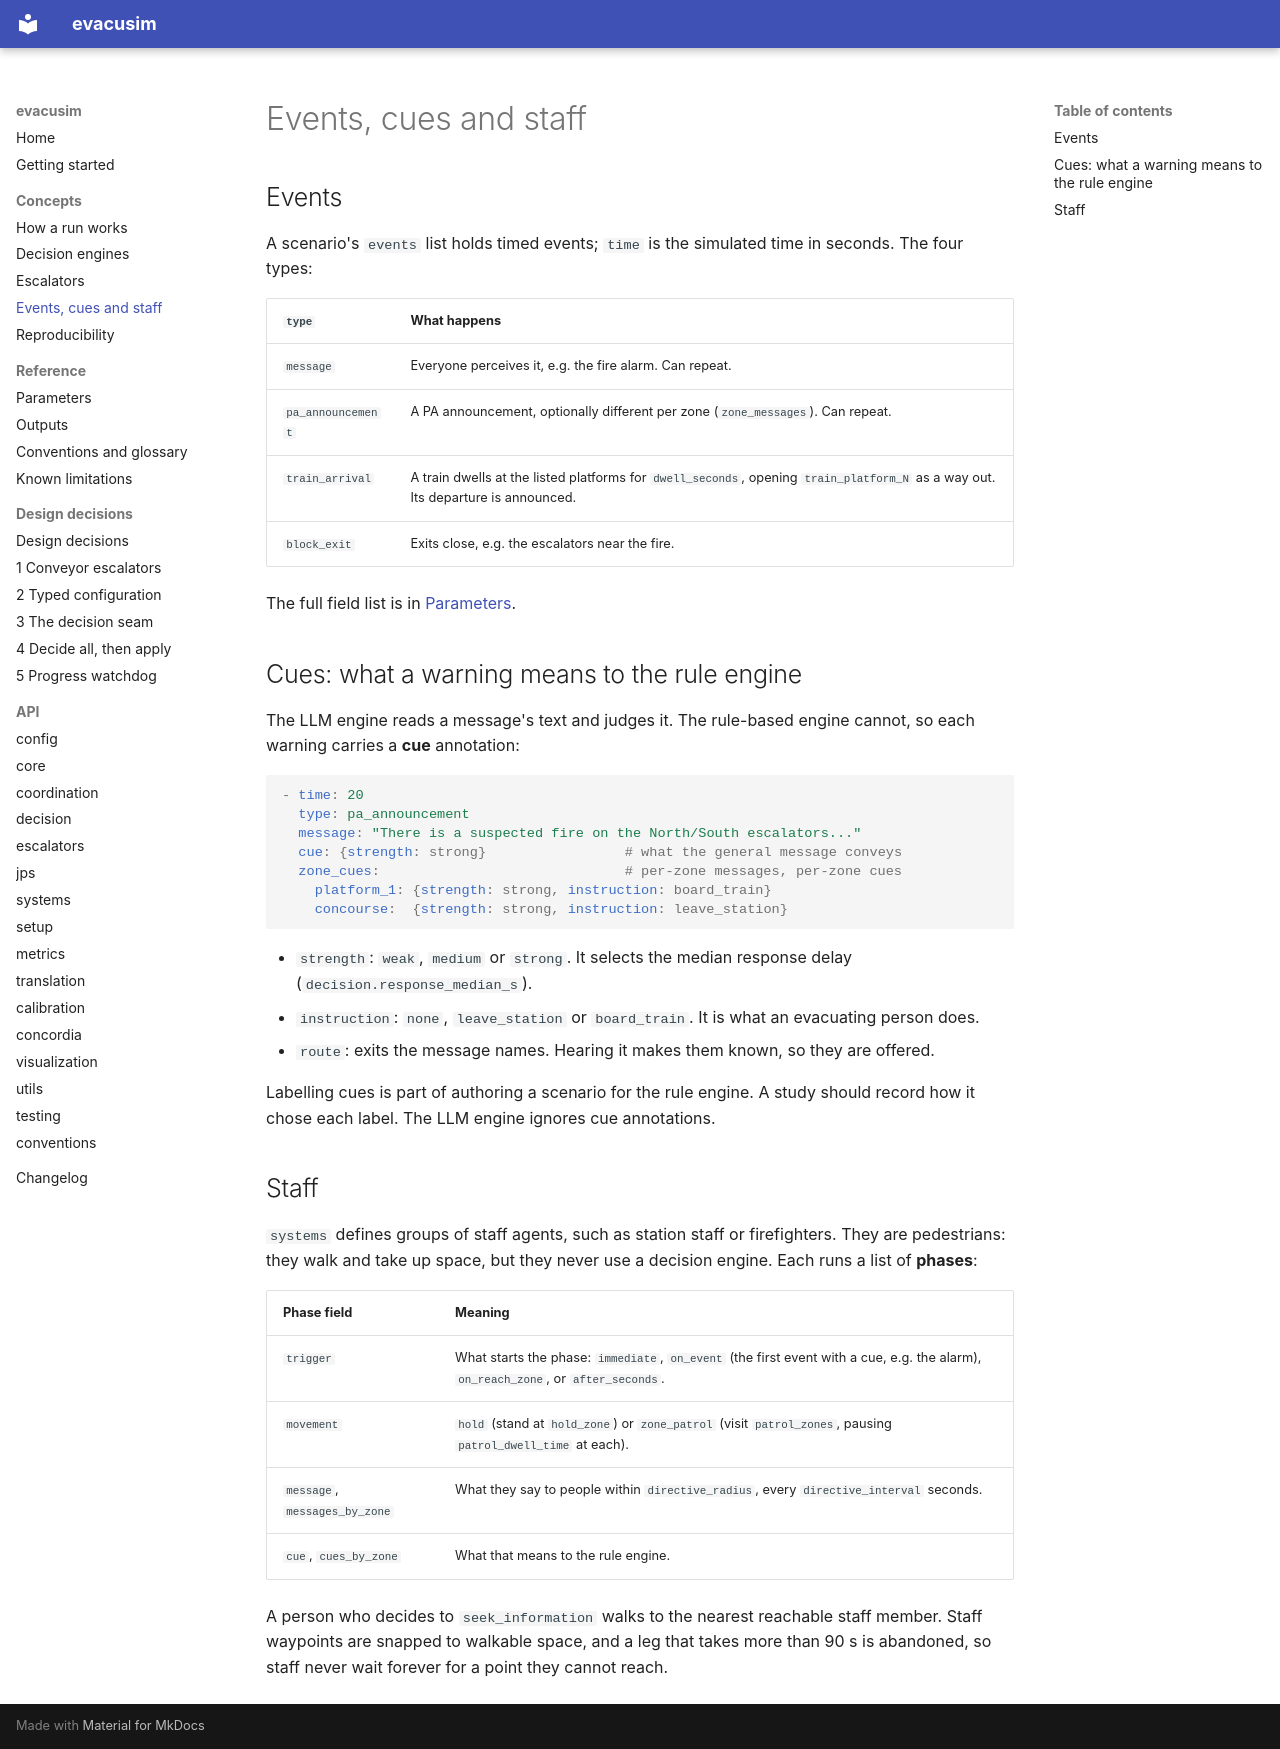

repository: MJones235/llm-evacuation-sim · page: concepts/events-and-staff/index.html · generator: mkdocs

# Events, cues and staff

## Events

A scenario's `events` list holds timed events; `time` is the simulated time
in seconds. The four types:

| `type` | What happens |
|---|---|
| `message` | Everyone perceives it, e.g. the fire alarm. Can repeat. |
| `pa_announcement` | A PA announcement, optionally different per zone (`zone_messages`). Can repeat. |
| `train_arrival` | A train dwells at the listed platforms for `dwell_seconds`, opening `train_platform_N` as a way out. Its departure is announced. |
| `block_exit` | Exits close, e.g. the escalators near the fire. |

The full field list is in [Parameters](../parameters.md).

## Cues: what a warning means to the rule engine

The LLM engine reads a message's text and judges it. The rule-based engine
cannot, so each warning carries a **cue** annotation:

```yaml
- time: 20
  type: pa_announcement
  message: "There is a suspected fire on the North/South escalators..."
  cue: {strength: strong}                 # what the general message conveys
  zone_cues:                              # per-zone messages, per-zone cues
    platform_1: {strength: strong, instruction: board_train}
    concourse:  {strength: strong, instruction: leave_station}
```

- `strength`: `weak`, `medium` or `strong`. It selects the median response
  delay (`decision.response_median_s`).
- `instruction`: `none`, `leave_station` or `board_train`. It is what an
  evacuating person does.
- `route`: exits the message names. Hearing it makes them known, so they are
  offered.

Labelling cues is part of authoring a scenario for the rule engine. A study
should record how it chose each label. The LLM engine ignores cue
annotations.

## Staff

`systems` defines groups of staff agents, such as station staff or
firefighters. They are pedestrians: they walk and take up space, but they
never use a decision engine. Each runs a list of **phases**:

| Phase field | Meaning |
|---|---|
| `trigger` | What starts the phase: `immediate`, `on_event` (the first event with a cue, e.g. the alarm), `on_reach_zone`, or `after_seconds`. |
| `movement` | `hold` (stand at `hold_zone`) or `zone_patrol` (visit `patrol_zones`, pausing `patrol_dwell_time` at each). |
| `message`, `messages_by_zone` | What they say to people within `directive_radius`, every `directive_interval` seconds. |
| `cue`, `cues_by_zone` | What that means to the rule engine. |

A person who decides to `seek_information` walks to the nearest reachable
staff member. Staff waypoints are snapped to walkable space, and a leg that
takes more than 90 s is abandoned, so staff never wait forever for a point
they cannot reach.
